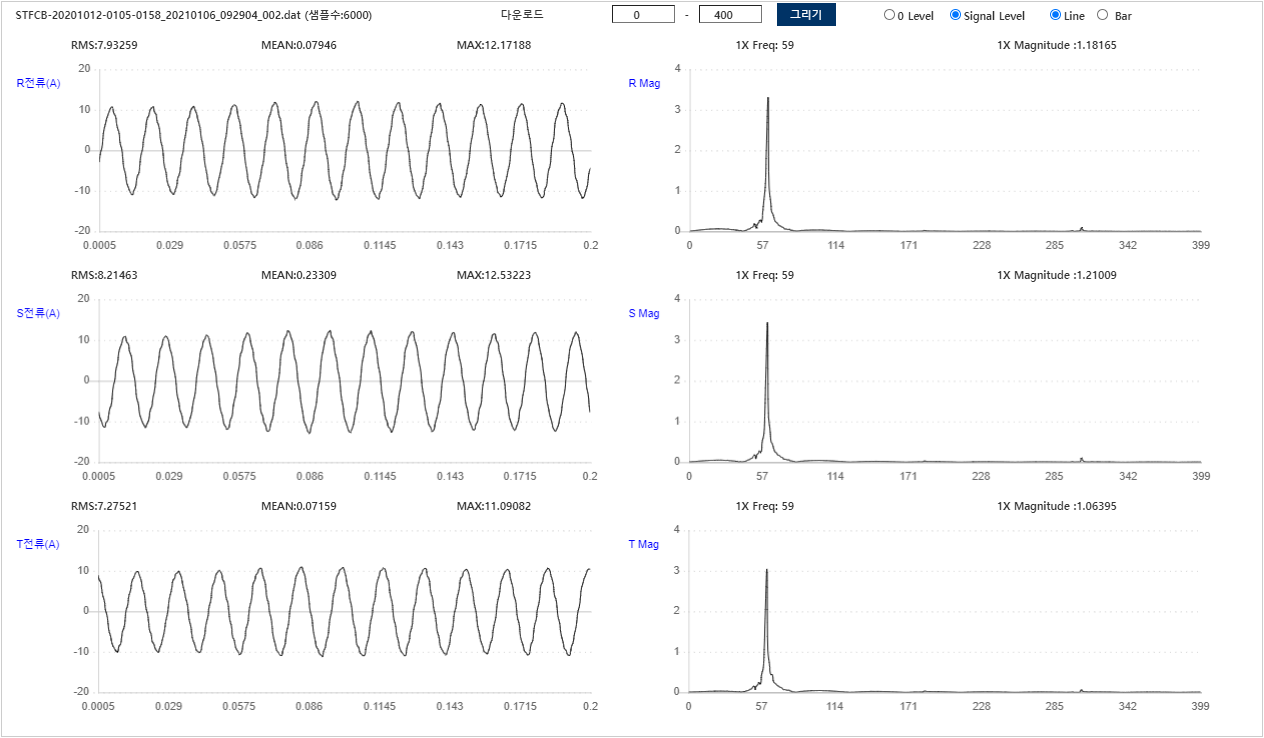

The file beside this chart, header and first rows:
Filename, STFCB-20201012-0105-0158_20210106_092904…
AssetID, 31150003
RPM, 1765
정격전류, 11.1
사용전류, 7.8
Sample Rate, 1000
RRMS, 7.933
RMEAN, 0.07946
RMAX, 12.17
SRMS, 8.215
SMEAN, 0.2331
SMAX, 12.53
TRMS, 7.275
TMEAN, 0.07159
TMAX, 11.09
-2.883, -7.647, 8.929, 
-1.001, -8.809, 7.968, 
0.8408, -9.89, 7.047, 
2.963, -10.57, 5.445, 
4.845, -11.17, 4.164, 
6.767, -11.33, 2.482, 
7.768, -10.29, 0.5205, 
9.009, -9.77, -1.161, 
9.649, -8.448, -2.963, 
10.21, -7.087, -4.685, 
10.73, -5.766, -6.286, 
10.29, -3.804, -7.487, 
9.249, -1.642, -8.288, 
8.408, 0.4404, -9.129, 
6.927, 2.683, -9.529, 
5.726, 4.604, -9.93, 
4.124, 6.526, -9.93, 
1.962, 7.647, -8.729, 
0.1201, 8.889, -7.968, 
-1.882, 9.689, -6.646, 
-4.044, 10.45, -5.045, 
-5.846, 10.93, -3.724, 
-7.527, 10.69, -1.882, 
-8.448, 9.609, 0.1201, 
-9.609, 8.969, 1.802, 
-10.13, 7.407, 3.644, 
-10.61, 6.126, 5.245, 
-10.93, 4.604, 6.767, 
-10.09, 2.482, 7.728, 
-9.129, 0.3604, 8.568, 
-8.048, -1.762, 9.209, 
-6.566, -4.004, 9.609, 
-5.445, -5.766, 9.85, 
-3.483, -7.567, 9.409, 
-1.441, -8.608, 8.168, 
0.4404, -9.89, 7.447, 
2.562, -10.45, 5.806, 
4.645, -11.17, 4.404, 
6.366, -11.49, 3.003, 
7.728, -10.85, 1.001, 
8.729, -9.93, -0.8008, 
9.689, -8.969, -2.562, 
10.21, -7.367, -4.484, 
10.65, -6.166, -5.846, 
10.73, -4.444, -7.367, 
9.569, -2.202, -8.128, 
... 5,954 more rows
